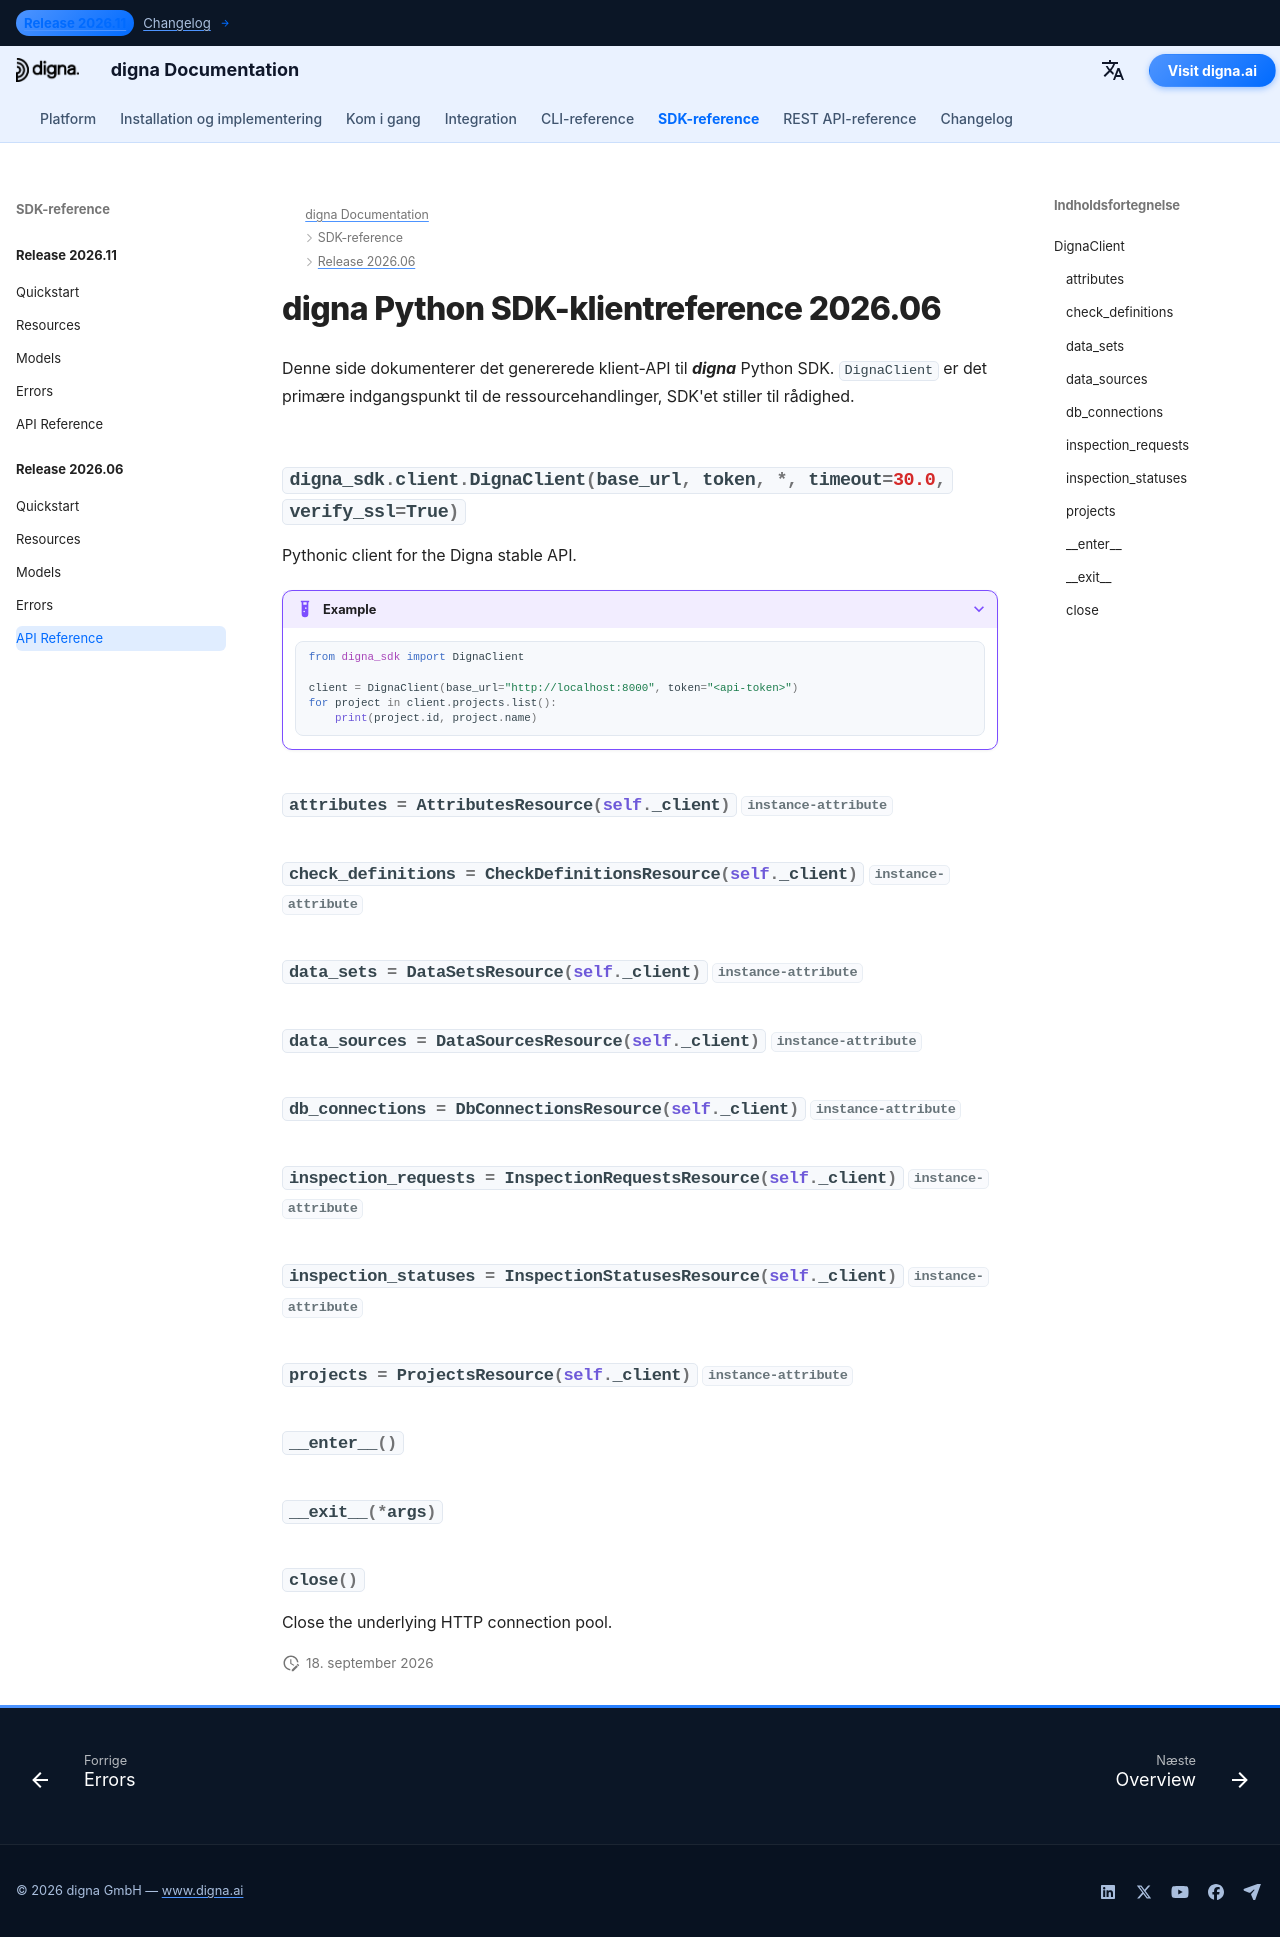

repository: dignaai/digna-docs · page: da/sdk/Release 2026.06/reference/index.html · generator: mkdocs

---
title: digna Python SDK-klientreference 2026.06 | digna-dokumentation
description: Klient-API-reference til digna Python SDK-udgivelse 2026.06
image: /assets/logo_square.png
---

# digna Python SDK-klientreference 2026.06

Denne side dokumenterer det genererede klient-API til ***digna*** Python SDK. `DignaClient` er det primære indgangspunkt til de ressourcehandlinger, SDK'et stiller til rådighed.

::: digna_sdk.client.DignaClient
